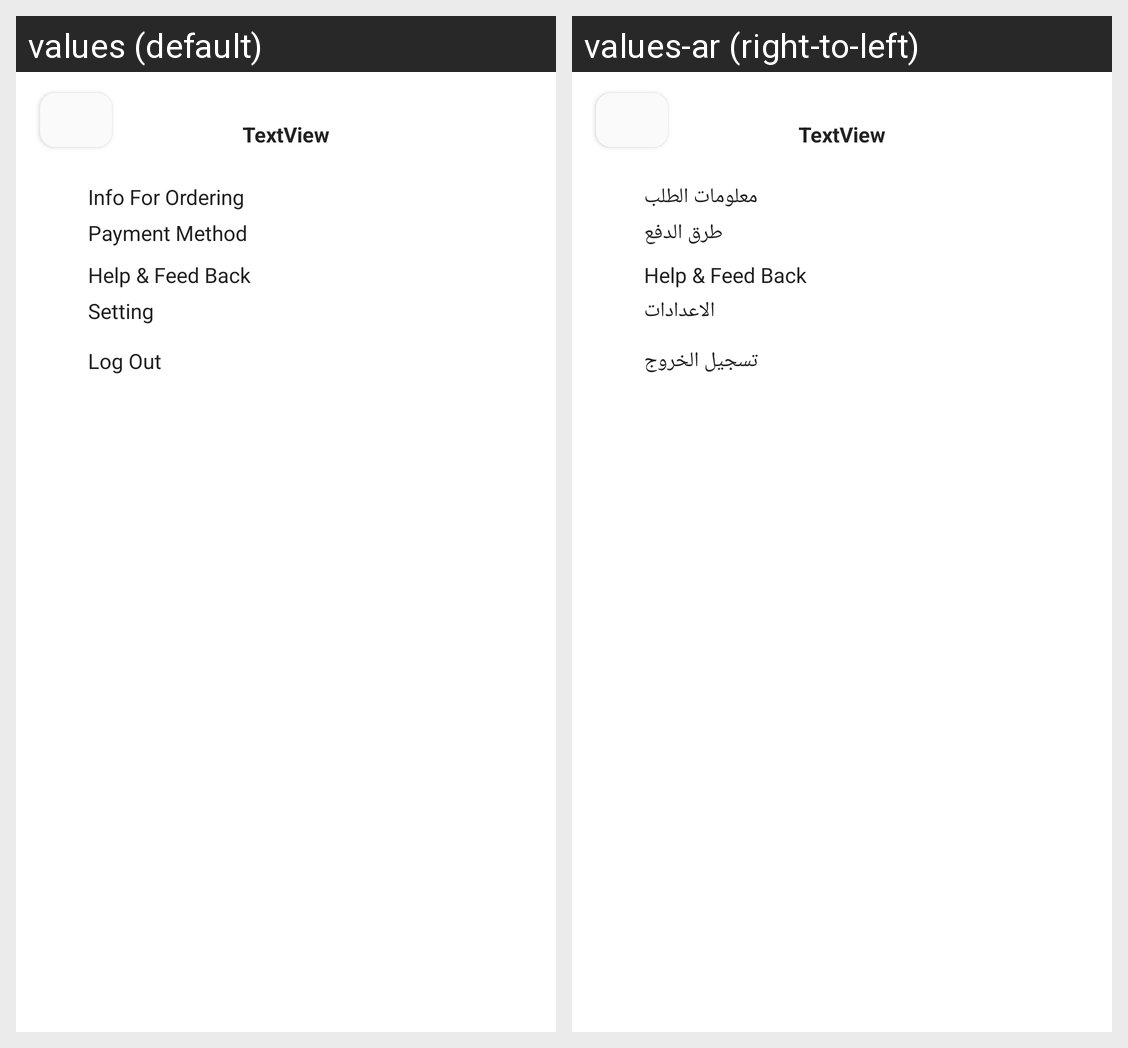

This grid shows one Android layout under two languages. Give, for every string resource on the screen, its name, the default text and each shown locale's text.
Android screen res/layout/fragment_user.xml rendered under 2 locales, left to right: values (default), values-ar (right-to-left). Device: Nexus 5 (rendered at 1080×1920; each locale shown at half size, 540×960, under a caption strip naming it); theme Theme.OriginalEcommerce.
Strings drawn on this screen, with the default value and each locale's value (text and hints the layout hard-codes, and strings that could not be matched under every locale, appear in the picture but are not listed):

info_for_ordering
  values: Info For Ordering
  values-ar: معلومات الطلب

payment_method
  values: Payment Method
  values-ar: طرق الدفع

setting
  values: Setting
  values-ar: الاعدادات

log_out
  values: Log Out
  values-ar: تسجيل الخروج
